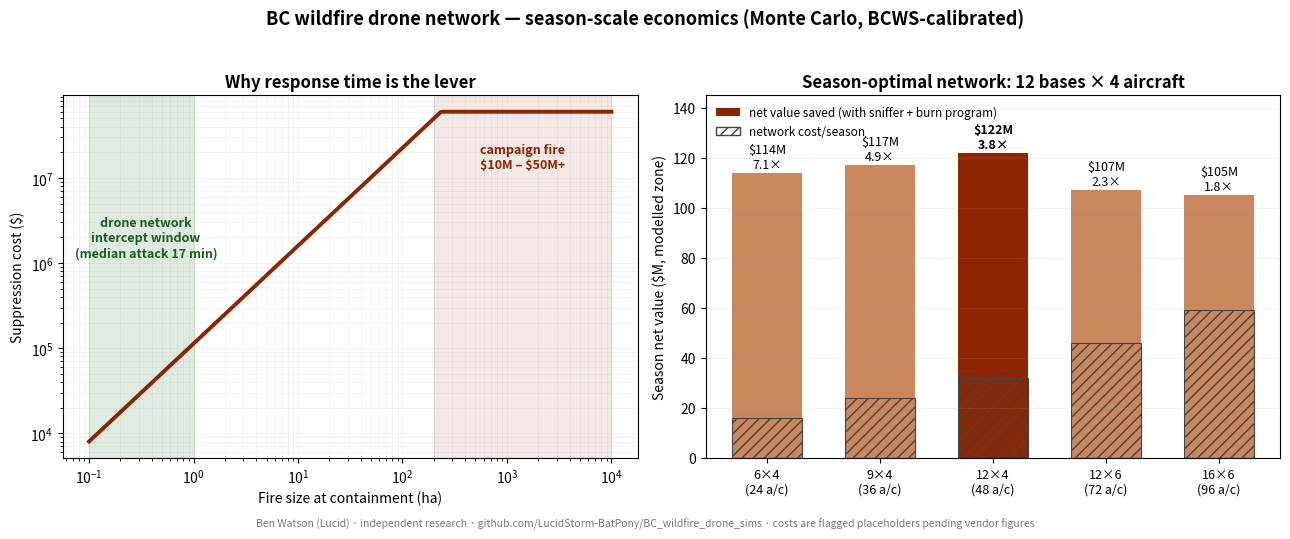

Generate this figure with matplotlib:
"""Generates figures/season_economics.png for the README.
Left: why response time is the lever (suppression cost convexity).
Right: season net value by network configuration (unified_season_sim.py output,
       dual-species sniffer + prescribed-burn program).
"""
import matplotlib
matplotlib.use("Agg")
import matplotlib.pyplot as plt
import numpy as np

fig,(ax1,ax2)=plt.subplots(1,2,figsize=(13,5.2),dpi=150)
fig.patch.set_facecolor("white")

# ---- LEFT: convexity of suppression cost vs fire size at containment ----
sizes=np.logspace(-1,4,200)                      # 0.1 ha .. 10,000 ha
cost=8e3*(sizes/0.1)**1.15                        # calibrated anchors: $8K@0.1ha -> ~$50M campaign
cost=np.minimum(cost,6e7)
ax1.loglog(sizes,cost,color="#8B2500",lw=2.8)
ax1.axvspan(0.1,1.0,color="#2e7d32",alpha=0.15)
ax1.axvspan(200,10000,color="#8B2500",alpha=0.10)
ax1.annotate("drone network\nintercept window\n(median attack 17 min)",xy=(0.35,1.2e6),
             ha="center",fontsize=9,color="#1b5e20",fontweight="bold")
ax1.annotate("campaign fire\n\\$10M – \\$50M+",xy=(1400,1.3e7),ha="center",fontsize=9,
             color="#8B2500",fontweight="bold")
ax1.set_xlabel("Fire size at containment (ha)")
ax1.set_ylabel("Suppression cost ($)")
ax1.set_title("Why response time is the lever",fontsize=12,fontweight="bold")
ax1.grid(alpha=0.25,which="both",lw=0.4)

# ---- RIGHT: season net value by configuration (from unified_season_sim.py) ----
cfg=["6×4\n(24 a/c)","9×4\n(36 a/c)","12×4\n(48 a/c)","12×6\n(72 a/c)","16×6\n(96 a/c)"]
saved=[114,117,122,107,105]                       # $M, dual-spec sniffer + Rx program
netcost=[16,24,32,46,59]                          # $M network cost/season
colors=["#c8875f","#c8875f","#8B2500","#c8875f","#c8875f"]
x=np.arange(5)
b=ax2.bar(x,saved,color=colors,width=0.62)
ax2.bar(x,netcost,color="none",edgecolor="#444",width=0.62,hatch="///",lw=0.8)
for i,(s,c) in enumerate(zip(saved,netcost)):
    ax2.text(i,s+2,f"${s}M\n{s/c:.1f}×",ha="center",fontsize=9,
             fontweight="bold" if i==2 else "normal")
ax2.set_xticks(x); ax2.set_xticklabels(cfg,fontsize=9)
ax2.set_ylabel("Season net value ($M, modelled zone)")
ax2.set_title("Season-optimal network: 12 bases × 4 aircraft",fontsize=12,fontweight="bold")
ax2.set_ylim(0,145)
ax2.legend([b[2],plt.Rectangle((0,0),1,1,fc="none",ec="#444",hatch="///")],
           ["net value saved (with sniffer + burn program)","network cost/season"],
           fontsize=8.5,loc="upper left",frameon=False)
ax2.grid(alpha=0.25,axis="y",lw=0.4)

fig.suptitle("BC wildfire drone network — season-scale economics (Monte Carlo, BCWS-calibrated)",
             fontsize=13,fontweight="bold",y=1.0)
fig.text(0.5,0.005,"Ben Watson (Lucid) · independent research · github.com/LucidStorm-BatPony/BC_wildfire_drone_sims · costs are flagged placeholders pending vendor figures",
         ha="center",fontsize=7.5,color="#777")
plt.tight_layout(rect=[0,0.02,1,0.97])
plt.savefig("season_economics.png",bbox_inches="tight",facecolor="white")
print("saved")
